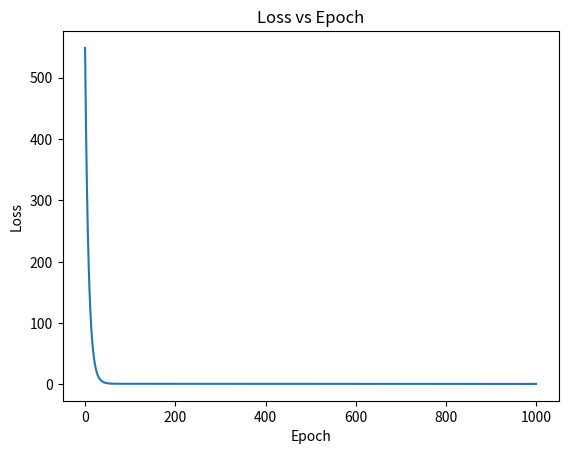
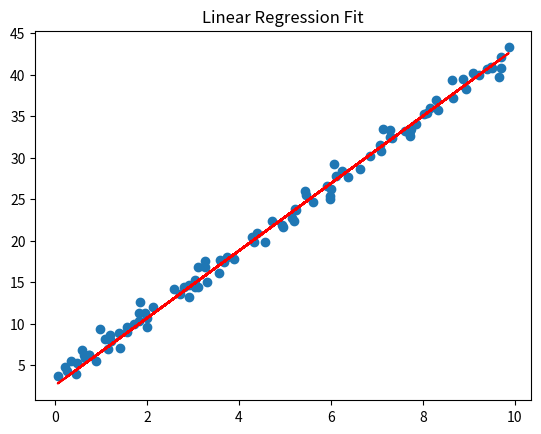

Python code for these plots, in order:
import numpy as np
import matplotlib.pyplot as plt

np.random.seed(42)

X = np.random.rand(100,1) * 10
noise = np.random.randn(100,1)

y = 4 * X + 3 + noise

w = np.random.randn()
b = np.random.randn()

def predict(X, w, b):
    return w * X + b

def compute_loss(y_true, y_pred):
    n = len(y_true)
    loss = np.sum((y_pred - y_true) ** 2) / n
    return loss

def compute_gradient(X, y, y_pred):
    n = len(y)
    dw = (2/n) * np.sum(X * (y_pred - y))
    db = (2/n) * np.sum(y_pred - y)
    return dw, db

learning_rate = 0.001
epochs = 1000

loss_history = []

for epoch in range(epochs):
    y_pred = predict(X, w, b)
    loss = compute_loss(y, y_pred)

    dw, db = compute_gradient(X, y, y_pred)

    w = w - learning_rate * dw
    b = b - learning_rate * db

    loss_history.append(loss)

    if epoch % 100 == 0:
        print("Epoch:", epoch, " Loss:", loss)

plt.plot(loss_history)

plt.title("Loss vs Epoch")
plt.xlabel("Epoch")
plt.ylabel("Loss")

plt.show()

y_final = predict(X, w, b)

plt.scatter(X, y)
plt.plot(X, y_final, color="red")
plt.title("Linear Regression Fit")

plt.show()
